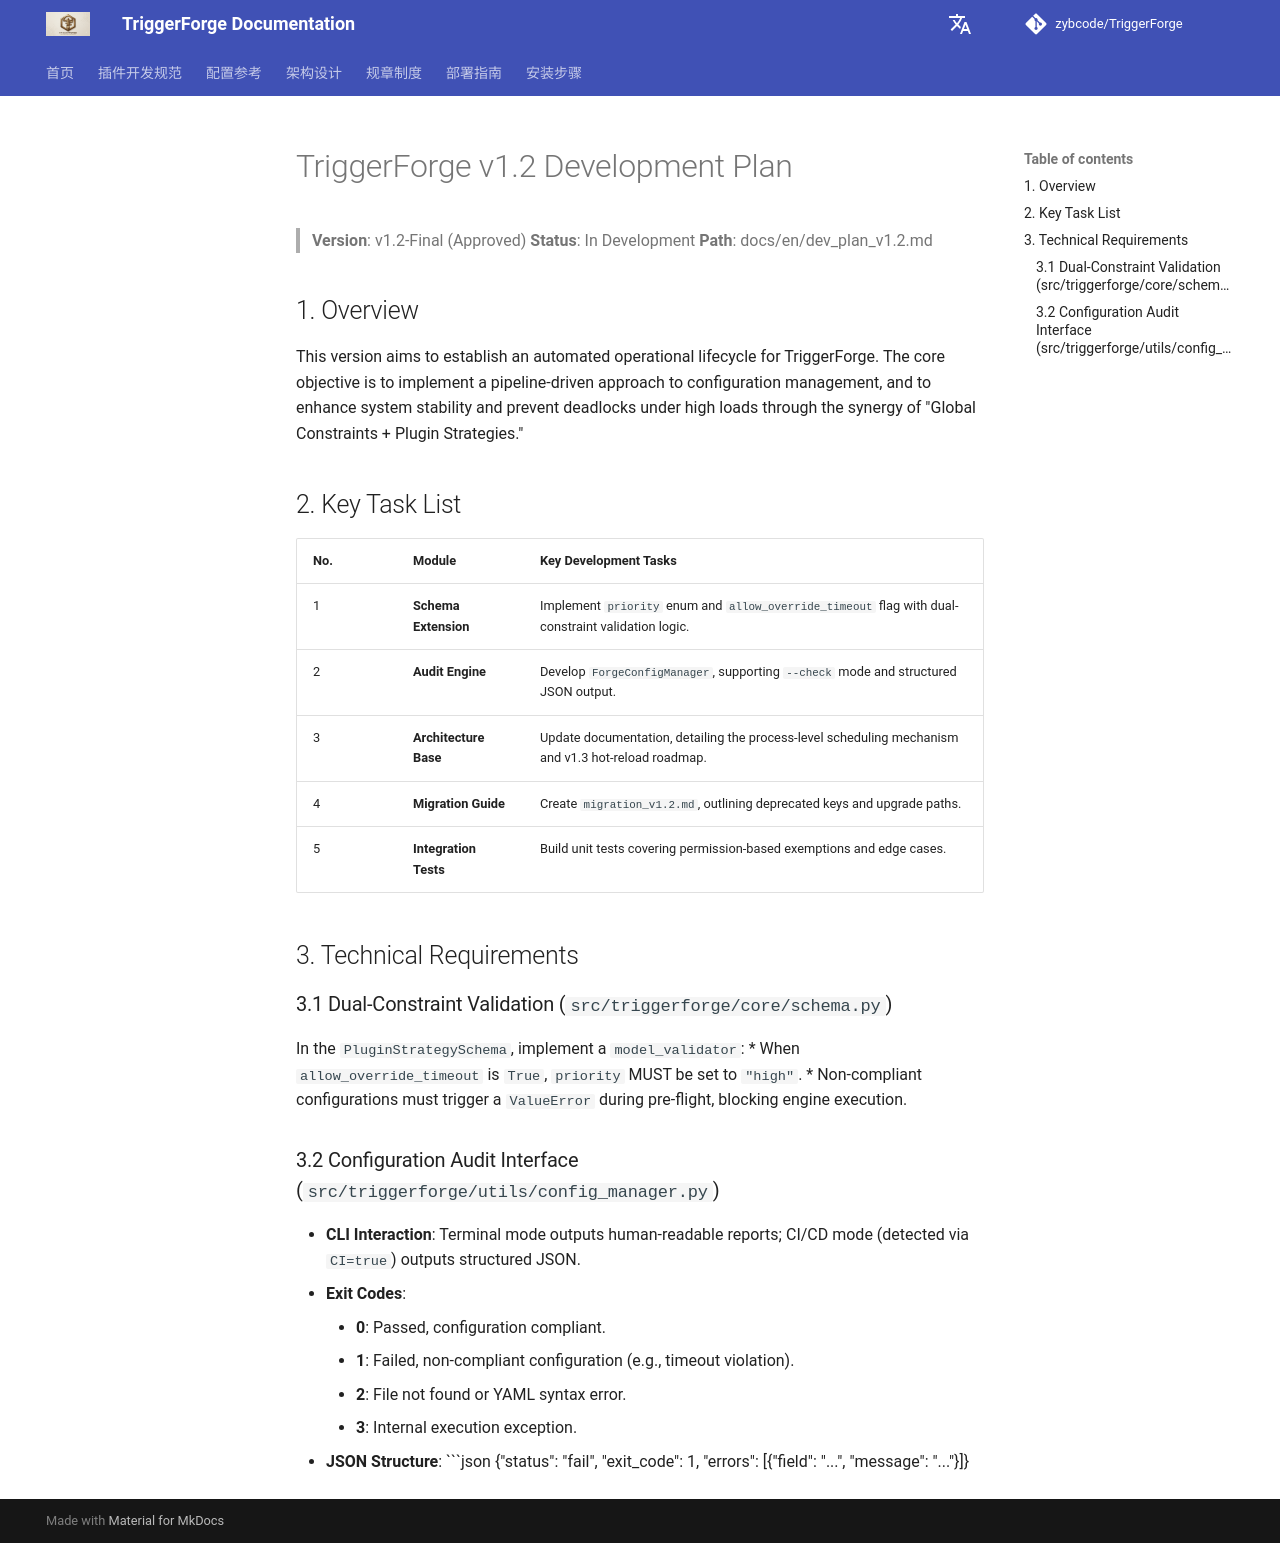

repository: zybcode/TriggerForge · page: en/dev_plan_v1.2/index.html · generator: mkdocs

# TriggerForge v1.2 Development Plan

> **Version**: v1.2-Final (Approved)
> **Status**: In Development
> **Path**: docs/en/dev_plan_v1.2.md

## 1. Overview
This version aims to establish an automated operational lifecycle for TriggerForge. The core objective is to implement a pipeline-driven approach to configuration management, and to enhance system stability and prevent deadlocks under high loads through the synergy of "Global Constraints + Plugin Strategies."

## 2. Key Task List

| No. | Module | Key Development Tasks |
| :--- | :--- | :--- |
| 1 | **Schema Extension** | Implement `priority` enum and `allow_override_timeout` flag with dual-constraint validation logic. |
| 2 | **Audit Engine** | Develop `ForgeConfigManager`, supporting `--check` mode and structured JSON output. |
| 3 | **Architecture Base** | Update documentation, detailing the process-level scheduling mechanism and v1.3 hot-reload roadmap. |
| 4 | **Migration Guide** | Create `migration_v1.2.md`, outlining deprecated keys and upgrade paths. |
| 5 | **Integration Tests** | Build unit tests covering permission-based exemptions and edge cases. |

## 3. Technical Requirements

### 3.1 Dual-Constraint Validation (`src/triggerforge/core/schema.py`)
In the `PluginStrategySchema`, implement a `model_validator`:
* When `allow_override_timeout` is `True`, `priority` MUST be set to `"high"`.
* Non-compliant configurations must trigger a `ValueError` during pre-flight, blocking engine execution.

### 3.2 Configuration Audit Interface (`src/triggerforge/utils/config_manager.py`)
* **CLI Interaction**: Terminal mode outputs human-readable reports; CI/CD mode (detected via `CI=true`) outputs structured JSON.
* **Exit Codes**:
    * **0**: Passed, configuration compliant.
    * **1**: Failed, non-compliant configuration (e.g., timeout violation).
    * **2**: File not found or YAML syntax error.
    * **3**: Internal execution exception.
* **JSON Structure**:
  ```json
  {"status": "fail", "exit_code": 1, "errors": [{"field": "...", "message": "..."}]}
